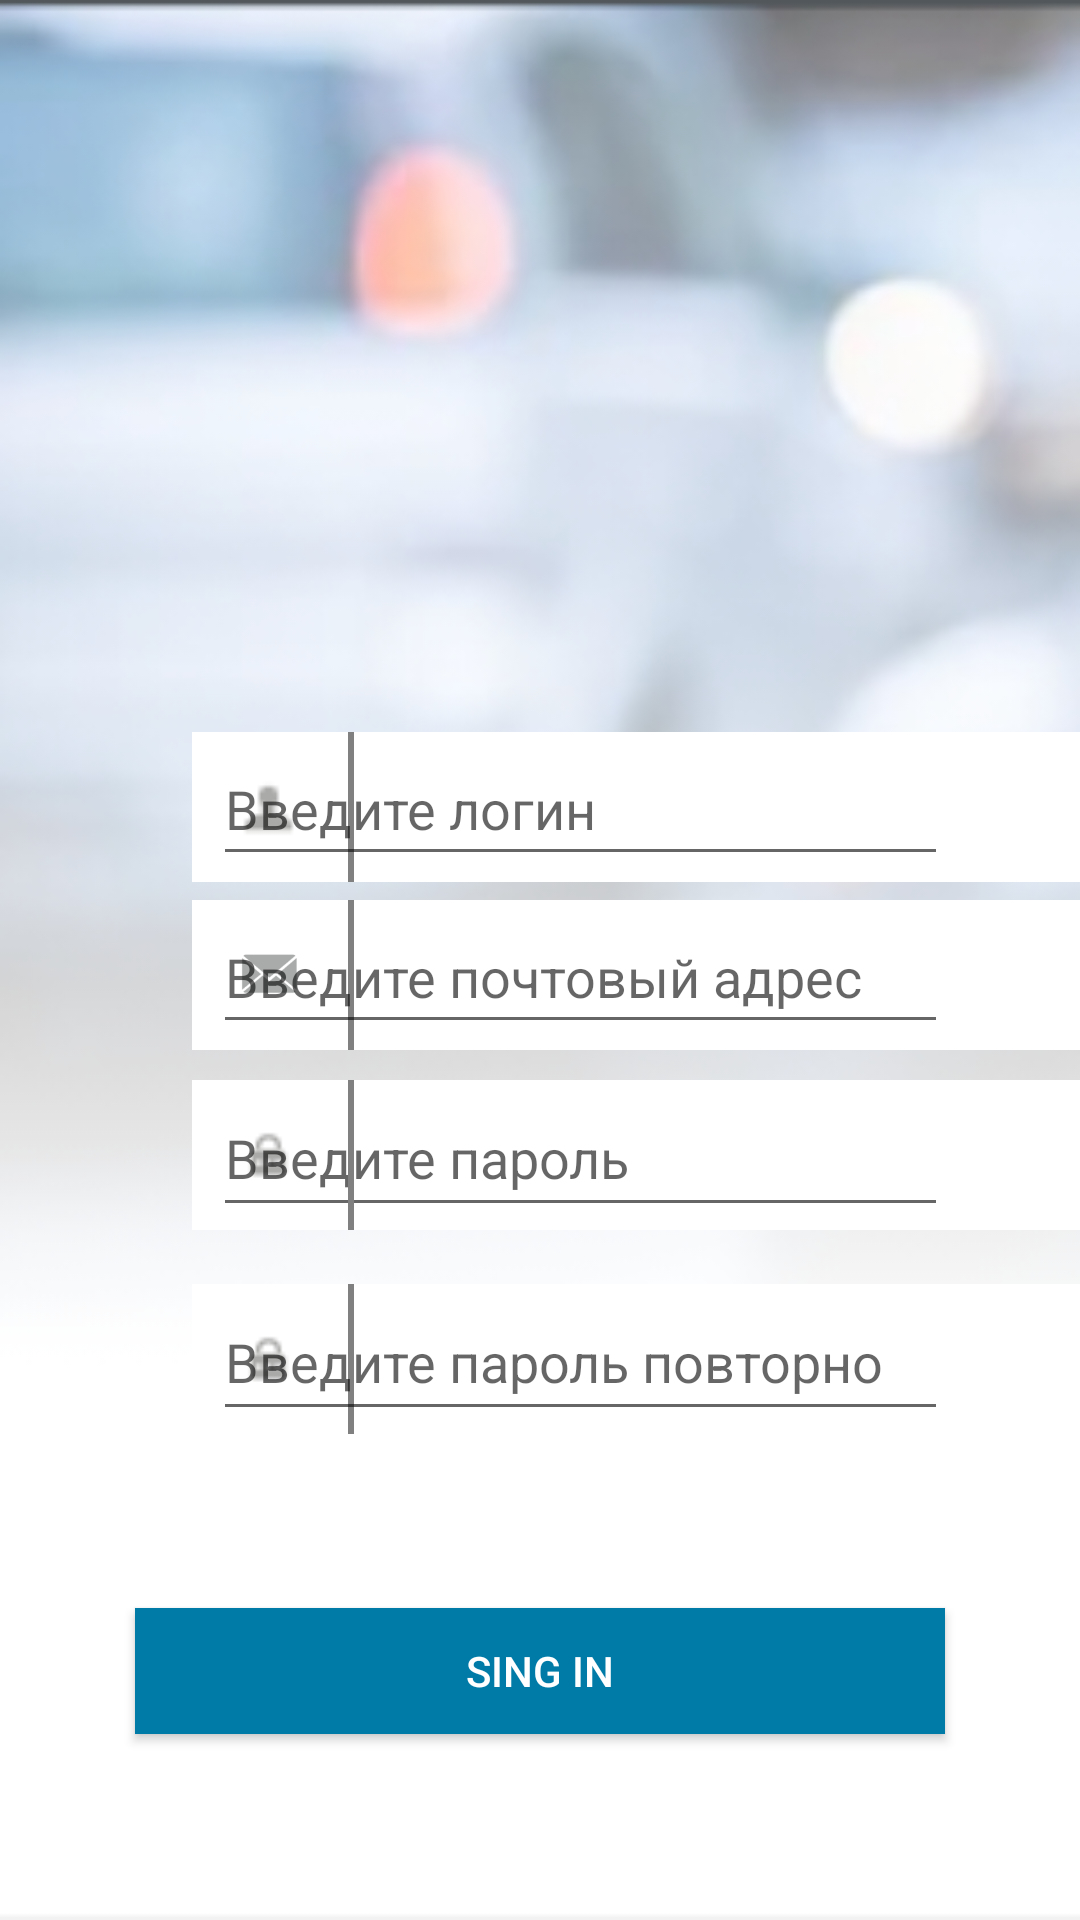

Layout XML and referenced resources for this Android screen:
<!-- AndroidManifest.xml: application theme Theme.Pr12_kolpackov -->
<!-- res/layout/activity_four.xml -->
<?xml version="1.0" encoding="utf-8"?>
<androidx.constraintlayout.widget.ConstraintLayout xmlns:android="http://schemas.android.com/apk/res/android"
    xmlns:app="http://schemas.android.com/apk/res-auto"
    xmlns:tools="http://schemas.android.com/tools"
    android:layout_width="match_parent"
    android:layout_height="match_parent"
    tools:context=".secondact"
    android:background="@drawable/sctr_2">

    <EditText
        android:id="@+id/editText2"
        android:layout_width="245dp"
        android:layout_height="49dp"
        android:layout_marginTop="428dp"
        android:layout_marginEnd="49dp"
        android:hint="Введите пароль"
        app:layout_constraintEnd_toEndOf="parent"
        app:layout_constraintTop_toTopOf="parent" />

    <ImageView
        android:id="@+id/imageView8"
        android:layout_width="300dp"
        android:layout_height="50dp"
        android:layout_marginStart="64dp"
        android:layout_marginTop="428dp"
        android:background="@color/white"
        app:layout_constraintStart_toStartOf="parent"
        app:layout_constraintTop_toTopOf="parent"></ImageView>

    <ImageView
        android:id="@+id/imageView10"
        android:layout_width="27dp"
        android:layout_height="25dp"
        android:layout_marginStart="76dp"
        android:layout_marginTop="440dp"
        app:layout_constraintStart_toStartOf="parent"
        app:layout_constraintTop_toTopOf="parent"
        app:srcCompat="@drawable/zam" />

    <ImageView
        android:id="@+id/imageView7"
        android:layout_width="300dp"
        android:layout_height="50dp"
        android:layout_marginStart="64dp"
        android:layout_marginTop="360dp"
        android:background="@color/white"
        app:layout_constraintStart_toStartOf="parent"
        app:layout_constraintTop_toTopOf="parent"></ImageView>

    <ImageView
        android:id="@+id/imageView5"
        android:layout_width="27dp"
        android:layout_height="25dp"
        android:layout_marginStart="76dp"
        android:layout_marginTop="372dp"
        app:layout_constraintStart_toStartOf="parent"
        app:layout_constraintTop_toTopOf="parent"
        app:srcCompat="@drawable/zam" />

    <EditText
        android:id="@+id/editText"
        android:layout_width="245dp"
        android:layout_height="49dp"
        android:layout_marginTop="360dp"
        android:layout_marginEnd="44dp"
        android:hint="Введите пароль"
        app:layout_constraintEnd_toEndOf="parent"
        app:layout_constraintTop_toTopOf="parent" />

    <ImageView
        android:id="@+id/imageView6"
        android:layout_width="2dp"
        android:layout_height="50dp"
        android:layout_marginStart="116dp"
        android:layout_marginTop="360dp"
        android:background="#808080"
        app:layout_constraintStart_toStartOf="parent"
        app:layout_constraintTop_toTopOf="parent">

    </ImageView>




    <ImageView
        android:id="@+id/imageView3"
        android:layout_width="300dp"
        android:layout_height="50dp"
        android:layout_marginStart="64dp"
        android:layout_marginTop="244dp"
        android:background="@color/white"
        app:layout_constraintStart_toStartOf="parent"
        app:layout_constraintTop_toTopOf="parent"></ImageView>

    <ImageView
        android:layout_width="2dp"
        android:layout_height="50dp"
        android:layout_marginStart="116dp"
        android:layout_marginTop="244dp"
        android:background="#808080"
        app:layout_constraintStart_toStartOf="parent"
        app:layout_constraintTop_toTopOf="parent"></ImageView>

    <ImageView
        android:id="@+id/imageView4"
        android:layout_width="27dp"
        android:layout_height="25dp"
        android:layout_marginStart="76dp"
        android:layout_marginTop="256dp"
        app:layout_constraintStart_toStartOf="parent"
        app:layout_constraintTop_toTopOf="parent"
        app:srcCompat="@drawable/pep" />


    <Button
        android:id="@+id/buttonvhod"
        android:layout_width="270dp"
        android:layout_height="42dp"
        android:layout_marginTop="536dp"
        android:background="@drawable/button"
        android:text="Sing In"
        android:textColor="@color/white"
        app:layout_constraintEnd_toEndOf="parent"
        app:layout_constraintStart_toStartOf="parent"
        app:layout_constraintTop_toTopOf="parent" />

    <ImageView
        android:layout_width="2dp"
        android:layout_height="50dp"
        android:layout_marginStart="116dp"
        android:layout_marginTop="428dp"
        android:background="#808080"
        app:layout_constraintStart_toStartOf="parent"
        app:layout_constraintTop_toTopOf="parent"></ImageView>
    <ImageView
        android:id="@+id/imageView"
        android:layout_width="2dp"
        android:layout_height="50dp"
        android:layout_marginStart="116dp"
        android:layout_marginTop="428dp"
        android:background="#808080"
        app:layout_constraintStart_toStartOf="parent"
        app:layout_constraintTop_toTopOf="parent">

    </ImageView>

    <EditText
        android:id="@+id/editText3"
        android:layout_width="245dp"
        android:layout_height="49dp"
        android:layout_marginTop="428dp"
        android:layout_marginEnd="44dp"
        android:hint="Введите пароль повторно"
        app:layout_constraintEnd_toEndOf="parent"
        app:layout_constraintTop_toTopOf="parent" />
    <EditText
        android:id="@+id/et2"
        android:layout_width="245dp"
        android:layout_height="48dp"
        android:layout_marginTop="244dp"
        android:layout_marginEnd="44dp"
        android:hint="Введите логин"
        app:layout_constraintEnd_toEndOf="parent"
        app:layout_constraintTop_toTopOf="parent" />

    <ImageView
        android:layout_width="300dp"
        android:layout_height="50dp"
        android:layout_marginStart="64dp"
        android:layout_marginTop="300dp"
        android:background="@color/white"
        app:layout_constraintStart_toStartOf="parent"
        app:layout_constraintTop_toTopOf="parent"></ImageView>
    <ImageView
        android:layout_width="2dp"
        android:layout_height="50dp"
        android:layout_marginStart="116dp"
        android:layout_marginTop="300dp"
        android:background="#808080"
        app:layout_constraintStart_toStartOf="parent"
        app:layout_constraintTop_toTopOf="parent"></ImageView>
    <ImageView
        android:id="@+id/imageVie8"
        android:layout_width="27dp"
        android:layout_height="25dp"
        android:layout_marginStart="76dp"
        android:layout_marginTop="312dp"
        app:layout_constraintStart_toStartOf="parent"
        app:layout_constraintTop_toTopOf="parent"
        app:srcCompat="@drawable/post" />
    <EditText
        android:id="@+id/e842"
        android:layout_width="245dp"
        android:layout_height="48dp"
        android:layout_marginTop="300dp"
        android:layout_marginEnd="44dp"
        android:hint="Введите почтовый адрес"
        app:layout_constraintEnd_toEndOf="parent"
        app:layout_constraintTop_toTopOf="parent" />
</androidx.constraintlayout.widget.ConstraintLayout>
<!-- resources referenced by this layout -->
<resources>
  <!-- drawable button (drawable) -->
  <?xml version="1.0" encoding="utf-8"?>
  <shape xmlns:android="http://schemas.android.com/apk/res/android">
      <solid
          android:color="#007ba7"></solid>
  </shape>
  <!-- drawable pep: png bitmap (drawable, 250 bytes) -->
  <!-- drawable post: png bitmap (drawable, 2117 bytes) -->
  <!-- drawable sctr_2: png bitmap (drawable, 86078 bytes) -->
  <!-- drawable zam: png bitmap (drawable, 306 bytes) -->
  <style name="Theme.Pr12_kolpackov" parent="Theme.AppCompat.DayNight.NoActionBar">
          
          <item name="colorPrimary">@color/purple_500</item>
          <item name="colorPrimaryVariant">@color/purple_700</item>
          <item name="colorOnPrimary">@color/white</item>
          
          <item name="colorSecondary">@color/teal_200</item>
          <item name="colorSecondaryVariant">@color/teal_700</item>
          <item name="colorOnSecondary">@color/black</item>
          
          <item name="android:statusBarColor" tools:targetApi="l">?attr/colorPrimaryVariant</item>
          
      </style>
  <!-- not gathered from this repository: default colours our renderer supplied (Android Studio template values) -->
  <color name="purple_500">#FF6200EE</color>
  <color name="purple_700">#FF3700B3</color>
  <color name="teal_200">#FF03DAC5</color>
  <color name="teal_700">#FF018786</color>
  <color name="black">#FF000000</color>
  <color name="white">#FFFFFFFF</color>
</resources>
